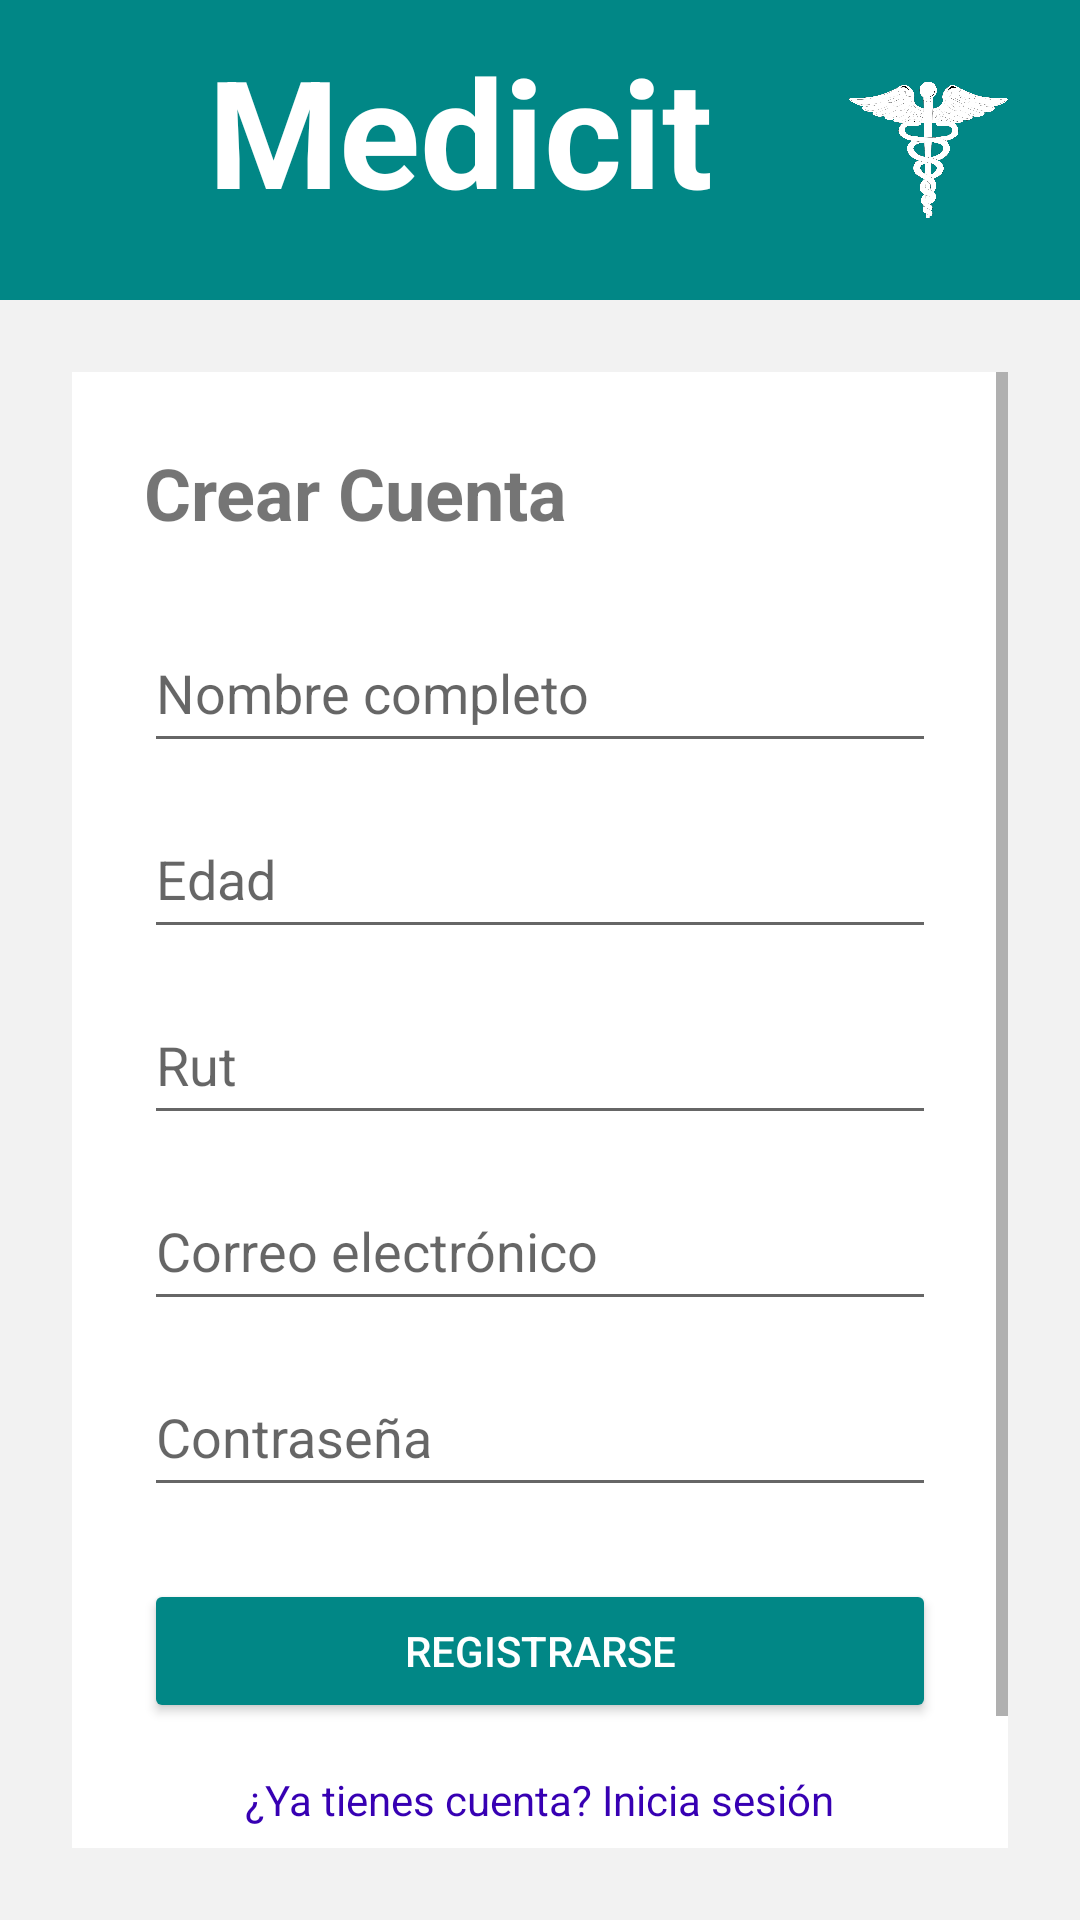

Write the Android layout XML for this screen, with the resource values it uses.
<!-- AndroidManifest.xml: application theme Theme.Ejercicio2bd -->
<!-- res/layout/activity_registro.xml -->
<?xml version="1.0" encoding="utf-8"?>
<RelativeLayout
    xmlns:android="http://schemas.android.com/apk/res/android"
    xmlns:app="http://schemas.android.com/apk/res-auto"
    android:layout_width="match_parent"
    android:layout_height="match_parent"
    android:background="#F2F2F2">

    
    <LinearLayout
        android:id="@+id/headerRegistro"
        android:layout_width="match_parent"
        android:layout_height="100dp"
        android:orientation="horizontal"
        android:gravity="center_vertical"
        android:background="@color/teal_700"
        android:paddingStart="24dp"
        android:paddingEnd="24dp">

        <TextView
            android:id="@+id/txtAppName"
            android:layout_width="291dp"
            android:layout_height="80dp"
            android:layout_weight="1"
            android:text="Medicit"
            android:textAlignment="center"
            android:textColor="@android:color/white"
            android:textSize="50sp"
            android:textStyle="bold" />

        <ImageView
            android:id="@+id/logo"
            android:layout_width="53dp"
            android:layout_height="48dp"
            android:src="@drawable/logo" />
    </LinearLayout>

    
    <ScrollView
        android:layout_width="match_parent"
        android:layout_height="match_parent"
        android:layout_below="@id/headerRegistro"
        android:layout_margin="24dp">

        <LinearLayout
            android:layout_width="match_parent"
            android:layout_height="wrap_content"
            android:orientation="vertical"
            android:background="@android:color/white"
            android:padding="24dp"
            android:elevation="4dp">

            <TextView
                android:id="@+id/txtTitulo"
                android:layout_width="wrap_content"
                android:layout_height="wrap_content"
                android:text="Crear Cuenta"
                android:textSize="24sp"
                android:textStyle="bold"
                android:layout_marginBottom="24dp" />

            <EditText
                android:id="@+id/edtNombre"
                android:layout_width="match_parent"
                android:layout_height="50dp"
                android:hint="Nombre completo"
                android:layout_marginBottom="12dp" />

            <EditText
                android:id="@+id/edtEdad"
                android:layout_width="match_parent"
                android:layout_height="50dp"
                android:hint="Edad"
                android:inputType="number"
                android:layout_marginBottom="12dp" />

            <EditText
                android:id="@+id/edtRut"
                android:layout_width="match_parent"
                android:layout_height="50dp"
                android:hint="Rut"
                android:inputType="number"
                android:layout_marginBottom="12dp" />

            <EditText
                android:id="@+id/edtCorreo"
                android:layout_width="match_parent"
                android:layout_height="50dp"
                android:hint="Correo electrónico"
                android:inputType="textEmailAddress"
                android:layout_marginBottom="12dp" />

            <EditText
                android:id="@+id/edtContraseña"
                android:layout_width="match_parent"
                android:layout_height="50dp"
                android:hint="Contraseña"
                android:inputType="textPassword"
                android:layout_marginBottom="24dp" />

            <Button
                android:id="@+id/btnRegistrarse"
                android:layout_width="match_parent"
                android:layout_height="wrap_content"
                android:text="Registrarse"
                android:textColor="@android:color/white"
                android:backgroundTint="@color/teal_700"
                android:layout_marginBottom="16dp" />

            <TextView
                android:id="@+id/txtVolverLogin"
                android:layout_width="wrap_content"
                android:layout_height="50dp"
                android:text="¿Ya tienes cuenta? Inicia sesión"
                android:textColor="@color/purple_700"
                android:textSize="14sp"
                android:layout_gravity="center"
                android:clickable="true"
                android:focusable="true" />
        </LinearLayout>
    </ScrollView>
</RelativeLayout>
<!-- resources referenced by this layout -->
<resources>
  <!-- drawable logo: png bitmap (drawable, 78302 bytes) -->
  <style name="Theme.Ejercicio2bd" parent="Theme.MaterialComponents.DayNight.NoActionBar">
          
          <item name="colorPrimary">@color/purple_500</item>
          <item name="colorPrimaryVariant">@color/purple_700</item>
          <item name="colorOnPrimary">@color/white</item>
          
          <item name="colorSecondary">@color/teal_200</item>
          <item name="colorSecondaryVariant">@color/teal_700</item>
          <item name="colorOnSecondary">@color/black</item>
          
          <item name="android:statusBarColor">?attr/colorPrimaryVariant</item>
          
      </style>
  <!-- not gathered from this repository: default colours our renderer supplied (Android Studio template values) -->
  <color name="purple_500">#FF6200EE</color>
  <color name="purple_700">#FF3700B3</color>
  <color name="teal_200">#FF03DAC5</color>
  <color name="teal_700">#FF018786</color>
  <color name="black">#FF000000</color>
  <color name="white">#FFFFFFFF</color>
</resources>
